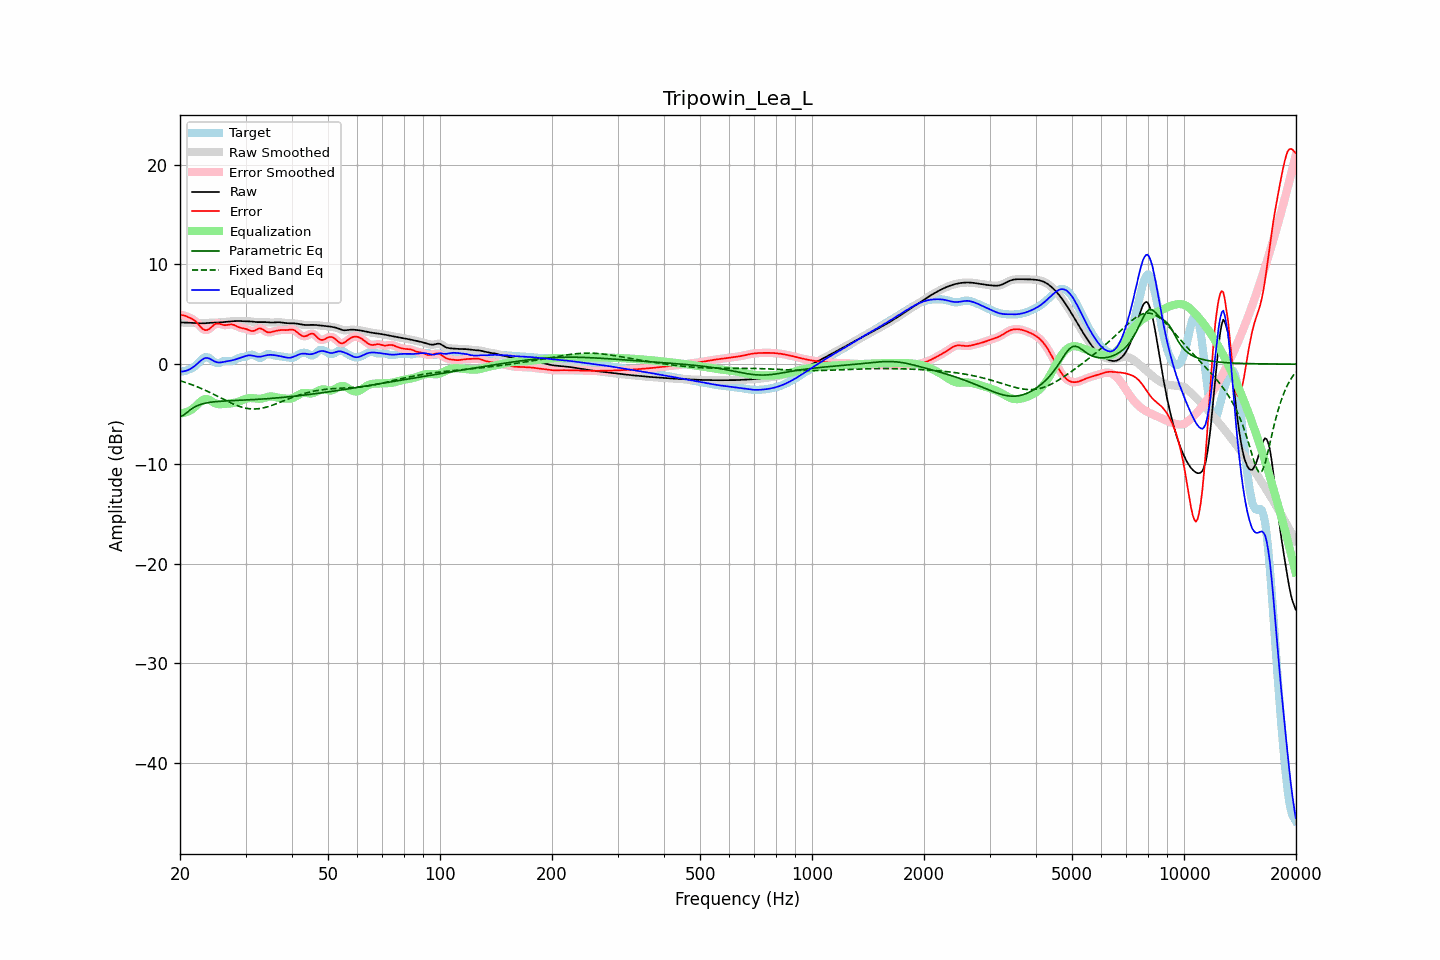

The data file committed next to this chart (first rows):
frequency, raw, error, smoothed, error_smoothed, equalization, parametric_eq, fixed_band_eq, equalized_raw, equalized_smoothed, target
20.00, 4.18, 4.95, 4.18, 4.95, -4.94, -5.24, -1.66, -0.75, -0.75, -0.77
20.20, 4.18, 4.93, 4.18, 4.93, -4.93, -5.19, -1.71, -0.75, -0.75, -0.75
20.40, 4.18, 4.90, 4.18, 4.90, -4.90, -5.14, -1.76, -0.73, -0.73, -0.72
20.61, 4.17, 4.86, 4.17, 4.85, -4.87, -5.02, -1.82, -0.70, -0.69, -0.69
20.81, 4.16, 4.79, 4.17, 4.80, -4.81, -4.90, -1.87, -0.65, -0.65, -0.63
21.02, 4.16, 4.72, 4.16, 4.73, -4.75, -4.76, -1.92, -0.59, -0.59, -0.56
21.23, 4.16, 4.66, 4.16, 4.66, -4.67, -4.63, -1.98, -0.51, -0.51, -0.50
21.44, 4.15, 4.58, 4.15, 4.58, -4.58, -4.52, -2.04, -0.43, -0.43, -0.43
21.66, 4.14, 4.49, 4.14, 4.49, -4.47, -4.40, -2.10, -0.32, -0.32, -0.35
21.87, 4.14, 4.39, 4.13, 4.38, -4.34, -4.31, -2.16, -0.20, -0.20, -0.25
22.09, 4.12, 4.24, 4.12, 4.24, -4.19, -4.22, -2.22, -0.06, -0.07, -0.12
22.31, 4.11, 4.07, 4.11, 4.07, -4.03, -4.15, -2.29, 0.08, 0.08, 0.04
22.54, 4.10, 3.89, 4.10, 3.89, -3.87, -4.08, -2.36, 0.22, 0.22, 0.20
22.76, 4.09, 3.71, 4.09, 3.71, -3.73, -4.03, -2.43, 0.36, 0.36, 0.38
22.99, 4.09, 3.55, 4.09, 3.56, -3.61, -3.98, -2.50, 0.48, 0.48, 0.54
23.22, 4.10, 3.45, 4.10, 3.45, -3.53, -3.94, -2.57, 0.57, 0.57, 0.65
23.45, 4.11, 3.41, 4.11, 3.41, -3.49, -3.90, -2.64, 0.62, 0.62, 0.70
23.69, 4.13, 3.43, 4.13, 3.44, -3.51, -3.87, -2.72, 0.62, 0.62, 0.70
23.92, 4.14, 3.51, 4.14, 3.51, -3.56, -3.84, -2.79, 0.58, 0.58, 0.63
24.16, 4.16, 3.63, 4.15, 3.64, -3.65, -3.82, -2.87, 0.50, 0.50, 0.52
24.40, 4.16, 3.78, 4.16, 3.78, -3.75, -3.80, -2.95, 0.41, 0.41, 0.39
24.65, 4.17, 3.92, 4.17, 3.91, -3.85, -3.78, -3.03, 0.32, 0.32, 0.25
24.89, 4.17, 4.02, 4.17, 4.02, -3.93, -3.77, -3.11, 0.24, 0.24, 0.15
25.14, 4.17, 4.07, 4.17, 4.07, -3.99, -3.75, -3.19, 0.19, 0.19, 0.11
25.39, 4.18, 4.08, 4.18, 4.07, -4.02, -3.74, -3.28, 0.16, 0.16, 0.10
25.65, 4.19, 4.03, 4.19, 4.03, -4.02, -3.73, -3.36, 0.17, 0.17, 0.16
25.91, 4.20, 3.98, 4.20, 3.98, -4.01, -3.71, -3.44, 0.19, 0.19, 0.22
26.16, 4.22, 3.93, 4.22, 3.93, -4.00, -3.70, -3.52, 0.22, 0.22, 0.29
26.43, 4.23, 3.91, 4.23, 3.92, -3.98, -3.70, -3.60, 0.25, 0.25, 0.32
26.69, 4.25, 3.92, 4.25, 3.92, -3.97, -3.69, -3.68, 0.28, 0.28, 0.33
26.96, 4.26, 3.95, 4.26, 3.95, -3.95, -3.68, -3.76, 0.31, 0.31, 0.32
27.23, 4.28, 3.98, 4.28, 3.97, -3.94, -3.67, -3.84, 0.34, 0.34, 0.30
27.50, 4.29, 3.98, 4.29, 3.98, -3.93, -3.66, -3.92, 0.37, 0.37, 0.31
27.77, 4.31, 3.96, 4.31, 3.95, -3.90, -3.65, -3.99, 0.40, 0.40, 0.35
28.05, 4.32, 3.90, 4.32, 3.90, -3.87, -3.65, -4.06, 0.45, 0.45, 0.41
28.33, 4.32, 3.82, 4.32, 3.82, -3.83, -3.64, -4.12, 0.50, 0.50, 0.50
28.62, 4.33, 3.74, 4.33, 3.75, -3.78, -3.63, -4.18, 0.55, 0.55, 0.58
28.90, 4.33, 3.68, 4.32, 3.68, -3.72, -3.62, -4.24, 0.60, 0.60, 0.65
29.19, 4.32, 3.63, 4.32, 3.63, -3.66, -3.62, -4.29, 0.66, 0.66, 0.69
29.48, 4.31, 3.60, 4.31, 3.60, -3.60, -3.61, -4.34, 0.72, 0.72, 0.71
29.78, 4.31, 3.57, 4.31, 3.57, -3.54, -3.60, -4.38, 0.77, 0.77, 0.74
30.08, 4.31, 3.53, 4.31, 3.53, -3.48, -3.59, -4.42, 0.82, 0.83, 0.77
30.38, 4.30, 3.47, 4.30, 3.47, -3.44, -3.59, -4.45, 0.86, 0.86, 0.83
30.68, 4.30, 3.40, 4.29, 3.40, -3.41, -3.58, -4.47, 0.88, 0.88, 0.89
30.99, 4.28, 3.34, 4.28, 3.35, -3.40, -3.57, -4.49, 0.88, 0.88, 0.94
31.30, 4.27, 3.32, 4.27, 3.33, -3.41, -3.56, -4.49, 0.86, 0.86, 0.95
31.61, 4.25, 3.34, 4.25, 3.35, -3.42, -3.55, -4.50, 0.82, 0.82, 0.91
31.93, 4.23, 3.41, 4.23, 3.42, -3.45, -3.54, -4.49, 0.78, 0.78, 0.82
32.24, 4.22, 3.50, 4.22, 3.50, -3.46, -3.53, -4.48, 0.76, 0.76, 0.72
32.57, 4.21, 3.57, 4.22, 3.56, -3.47, -3.52, -4.47, 0.74, 0.74, 0.64
32.89, 4.22, 3.58, 4.22, 3.57, -3.46, -3.51, -4.44, 0.75, 0.75, 0.63
33.22, 4.22, 3.53, 4.22, 3.52, -3.44, -3.50, -4.41, 0.78, 0.78, 0.69
33.55, 4.22, 3.43, 4.22, 3.43, -3.40, -3.49, -4.38, 0.82, 0.82, 0.79
33.89, 4.22, 3.31, 4.22, 3.32, -3.36, -3.48, -4.34, 0.86, 0.86, 0.91
34.23, 4.21, 3.23, 4.21, 3.23, -3.31, -3.47, -4.30, 0.90, 0.90, 0.98
34.57, 4.19, 3.18, 4.19, 3.19, -3.27, -3.46, -4.25, 0.92, 0.92, 1.01
34.92, 4.18, 3.19, 4.18, 3.19, -3.24, -3.44, -4.20, 0.93, 0.93, 0.99
35.27, 4.17, 3.23, 4.17, 3.23, -3.24, -3.43, -4.14, 0.93, 0.93, 0.94
35.62, 4.18, 3.28, 4.18, 3.28, -3.26, -3.42, -4.09, 0.92, 0.92, 0.90
35.97, 4.19, 3.32, 4.19, 3.32, -3.29, -3.40, -4.03, 0.89, 0.89, 0.86
... 635 more rows
